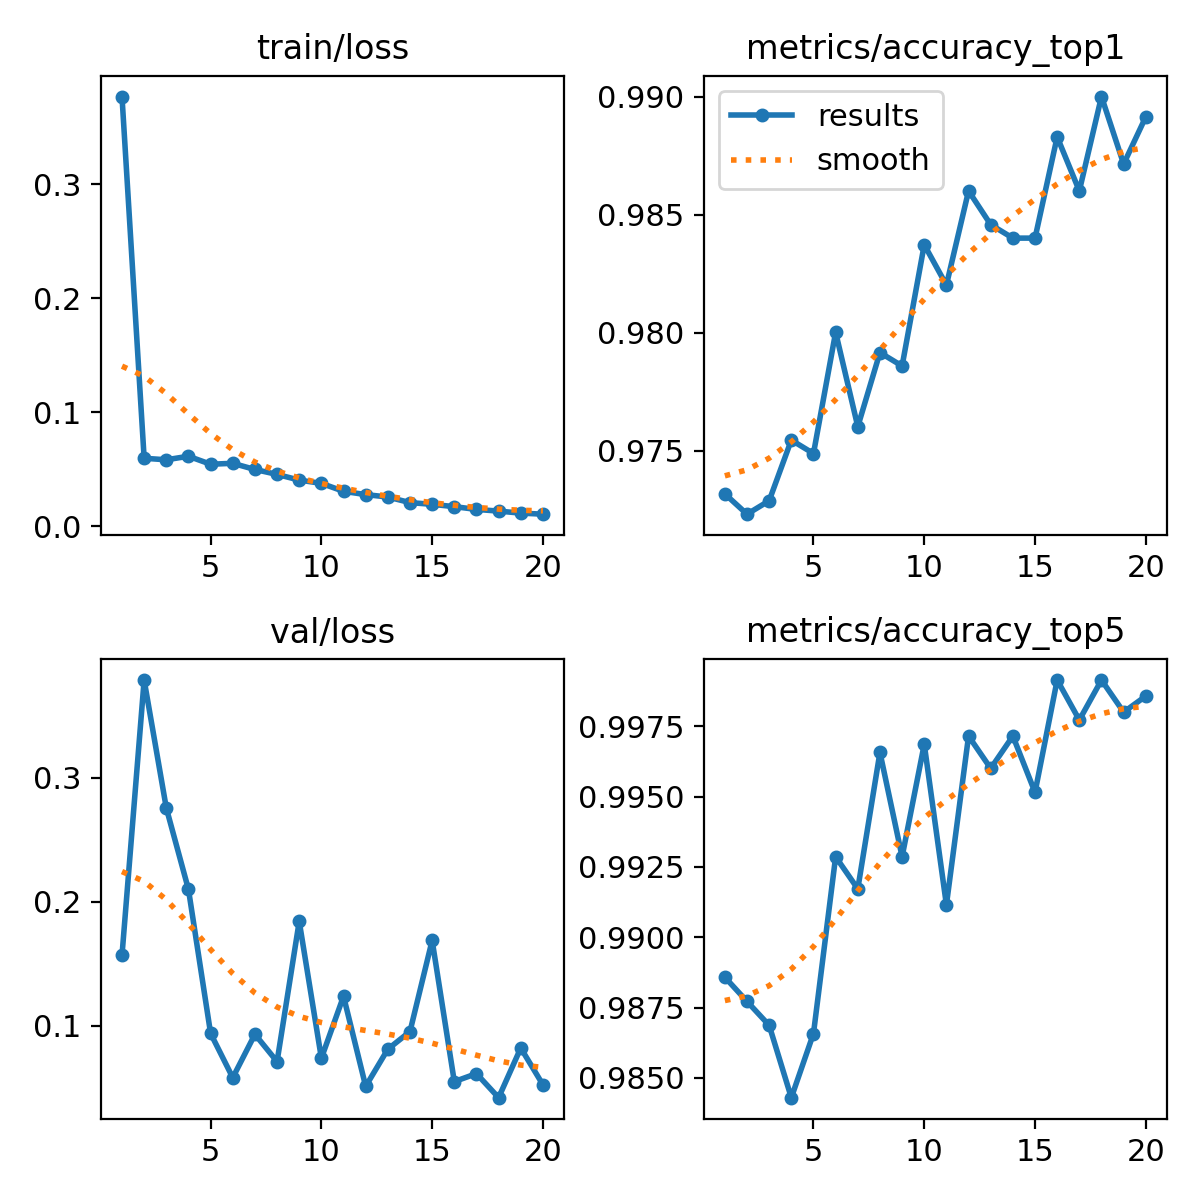

The file beside this chart, header and first rows:
epoch, time, train/loss, metrics/accuracy_top1, metrics/accuracy_top5, val/loss, lr/pg0, lr/pg1, lr/pg2
1, 260, 0.377, 0.9732, 0.9886, 0.1567, 0.0002221, 0.0002221, 0.0002221
2, 1201, 0.05948, 0.9723, 0.9877, 0.3786, 0.0004224, 0.0004224, 0.0004224
3, 1501, 0.05814, 0.9729, 0.9869, 0.2755, 0.0006007, 0.0006007, 0.0006007
4, 1775, 0.06125, 0.9755, 0.9843, 0.2099, 0.000568, 0.000568, 0.000568
5, 2069, 0.05424, 0.9749, 0.9866, 0.09379, 0.0005349, 0.0005349, 0.0005349
6, 2366, 0.05504, 0.98, 0.9929, 0.05809, 0.0005019, 0.0005019, 0.0005019
7, 2665, 0.04962, 0.976, 0.9917, 0.09308, 0.0004689, 0.0004689, 0.0004689
8, 2937, 0.0453, 0.9792, 0.9966, 0.07104, 0.0004359, 0.0004359, 0.0004359
9, 3751, 0.0403, 0.9786, 0.9929, 0.1841, 0.0004029, 0.0004029, 0.0004029
10, 4052, 0.03745, 0.9837, 0.9969, 0.0738, 0.0003699, 0.0003699, 0.0003699
11, 4341, 0.03047, 0.982, 0.9911, 0.1237, 0.0003368, 0.0003368, 0.0003368
12, 4636, 0.02757, 0.986, 0.9971, 0.0511, 0.0003038, 0.0003038, 0.0003038
13, 4919, 0.02546, 0.9846, 0.996, 0.08105, 0.0002708, 0.0002708, 0.0002708
14, 5202, 0.02054, 0.984, 0.9971, 0.0953, 0.0002378, 0.0002378, 0.0002378
15, 9261, 0.01905, 0.984, 0.9951, 0.1687, 0.0002048, 0.0002048, 0.0002048
16, 9634, 0.01699, 0.9883, 0.9991, 0.05492, 0.0001718, 0.0001718, 0.0001718
17, 9931, 0.01458, 0.986, 0.9977, 0.06138, 0.0001387, 0.0001387, 0.0001387
18, 10222, 0.01308, 0.99, 0.9991, 0.04197, 0.0001057, 0.0001057, 0.0001057
19, 10488, 0.01132, 0.9871, 0.998, 0.08201, 7.2703e-05, 7.2703e-05, 7.2703e-05
20, 10772, 0.01039, 0.9891, 0.9986, 0.0524, 3.96865e-05, 3.96865e-05, 3.96865e-05
